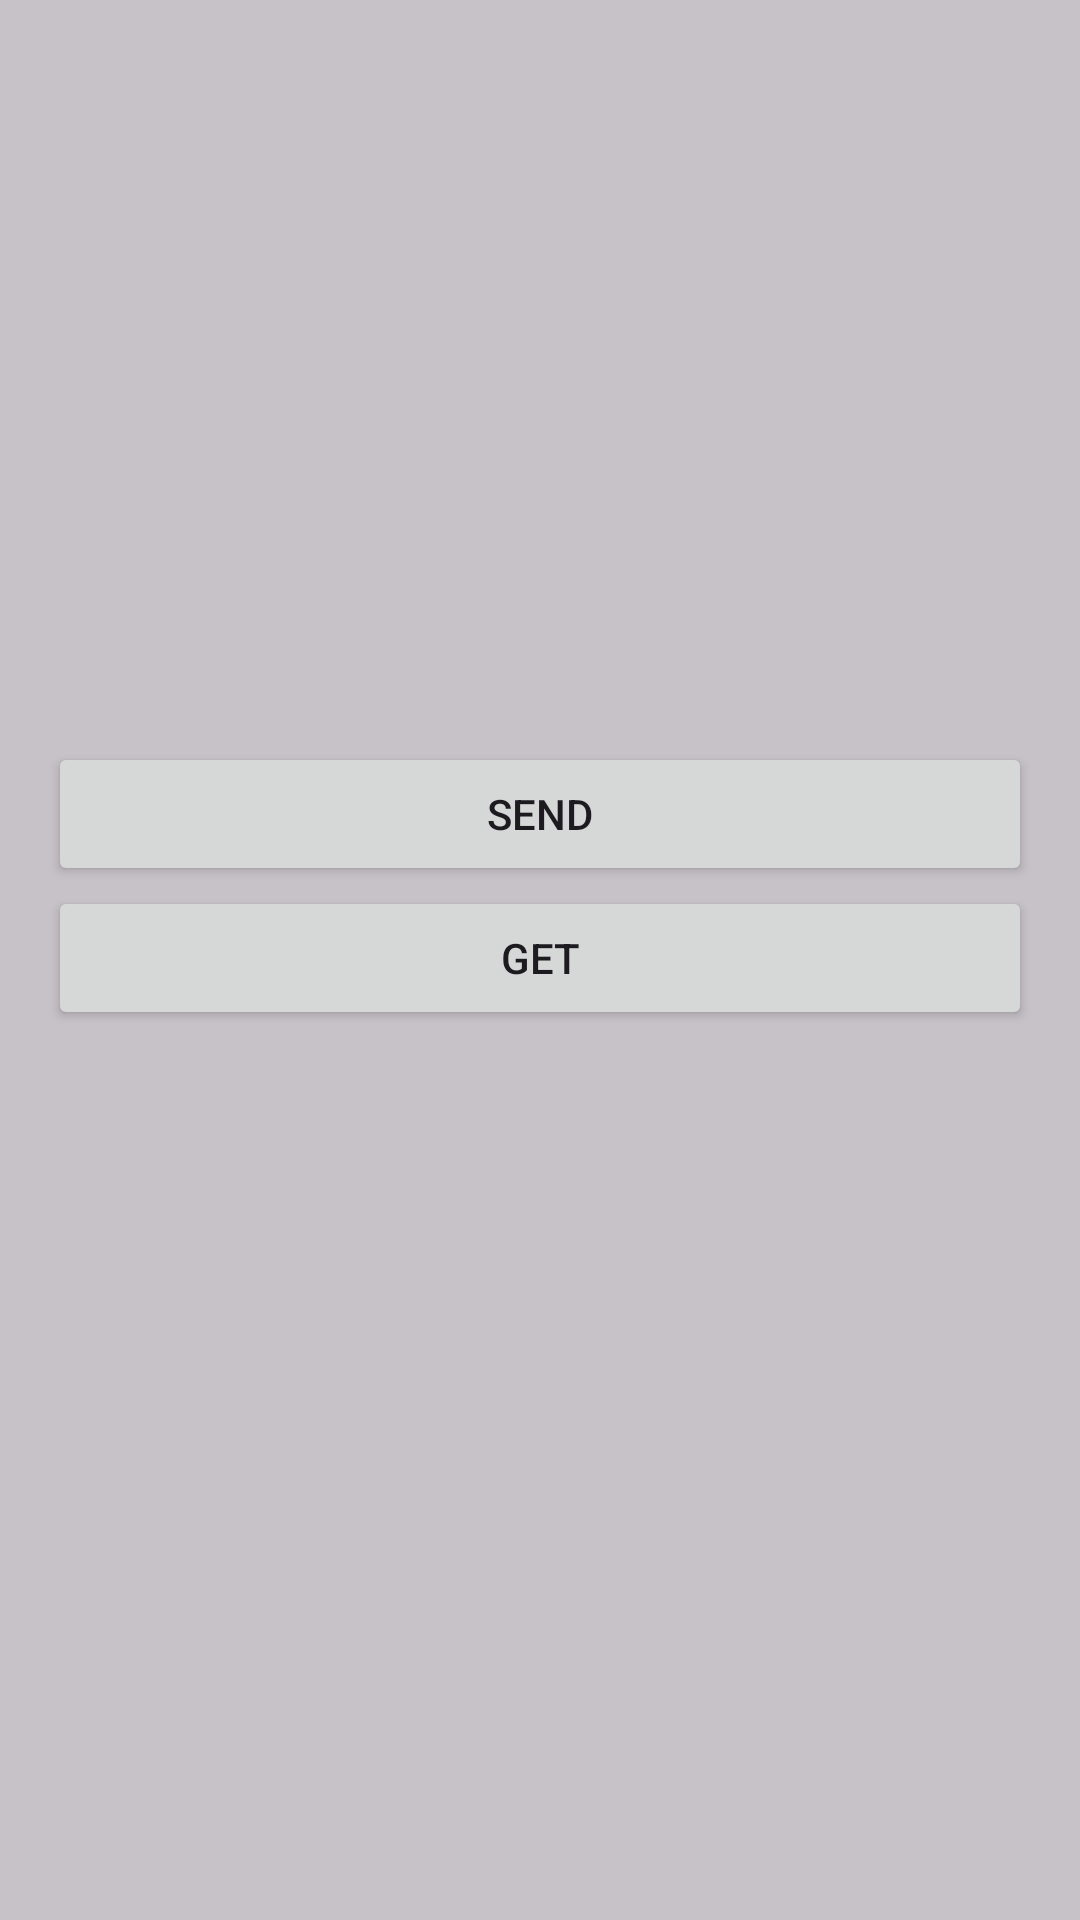

Write the Android layout XML for this screen, with the resource values it uses.
<!-- AndroidManifest.xml: application theme Theme.USBHostTransfer -->
<!-- res/layout/device_list_item.xml -->
<LinearLayout xmlns:android="http://schemas.android.com/apk/res/android"
    android:layout_width="match_parent"
    android:layout_height="wrap_content"
    android:background="@color/cardview_shadow_start_color"
    android:orientation="vertical"
    android:padding="16dp">

    <TextView
        android:id="@+id/deviceNameTextView"
        android:layout_width="wrap_content"
        android:layout_height="wrap_content"
        android:textAppearance="?android:textAppearanceMedium"
        android:textColor="#E11919" />

    <TextView
        android:id="@+id/vendorIdTextView"
        android:layout_width="wrap_content"
        android:layout_height="wrap_content"
        android:layout_marginTop="4dp"
        android:textAppearance="?android:textAppearanceSmall"
        android:textColor="#0EEF12" />

    <TextView
        android:id="@+id/manufacturerTextView"
        android:layout_width="wrap_content"
        android:layout_height="wrap_content"
        android:layout_marginTop="4dp"
        android:textAppearance="?android:textAppearanceSmall"
        android:textColor="#0EEF12" />

    <TextView
        android:id="@+id/productNameTextView"
        android:layout_width="wrap_content"
        android:layout_height="wrap_content"
        android:layout_marginTop="4dp"
        android:textAppearance="?android:textAppearanceSmall"
        android:textColor="#0EEF12" />

    <TextView
        android:id="@+id/emptyTV"
        android:layout_width="wrap_content"
        android:layout_height="wrap_content"
        android:layout_marginTop="4dp"
        android:textAppearance="?android:textAppearanceSmall"
        android:textColor="#0EEF12" />

    <TextView
        android:id="@+id/deviceClass"
        android:layout_width="wrap_content"
        android:layout_height="wrap_content"
        android:layout_marginTop="4dp"
        android:textAppearance="?android:textAppearanceSmall"
        android:textColor="#0EEF12" />

    <TextView
        android:id="@+id/deviceProtocol"
        android:layout_width="wrap_content"
        android:layout_height="wrap_content"
        android:layout_marginTop="4dp"
        android:textAppearance="?android:textAppearanceSmall"
        android:textColor="#0EEF12" />

    <TextView
        android:id="@+id/configurationCount"
        android:layout_width="wrap_content"
        android:layout_height="wrap_content"
        android:layout_marginTop="4dp"
        android:textAppearance="?android:textAppearanceSmall"
        android:textColor="#0EEF12" />

    <TextView
        android:id="@+id/deviceId"
        android:layout_width="wrap_content"
        android:layout_height="wrap_content"
        android:layout_marginTop="4dp"
        android:textAppearance="?android:textAppearanceSmall"
        android:textColor="#0EEF12" />

    <TextView
        android:id="@+id/version"
        android:layout_width="wrap_content"
        android:layout_height="wrap_content"
        android:layout_marginTop="4dp"
        android:textAppearance="?android:textAppearanceSmall"
        android:textColor="#0EEF12" />

    <Button
        android:id="@+id/vBtnSend"
        android:layout_width="match_parent"
        android:layout_height="wrap_content"
        android:text="send" />

    <Button
        android:id="@+id/vBtnGet"
        android:layout_width="match_parent"
        android:layout_height="wrap_content"
        android:text="get" />
</LinearLayout>
<!-- resources referenced by this layout -->
<resources>
  <style name="Theme.USBHostTransfer" parent="Base.Theme.USBHostTransfer" />
  <style name="Base.Theme.USBHostTransfer" parent="Theme.Material3.DayNight.NoActionBar">
          
          
      </style>
</resources>
